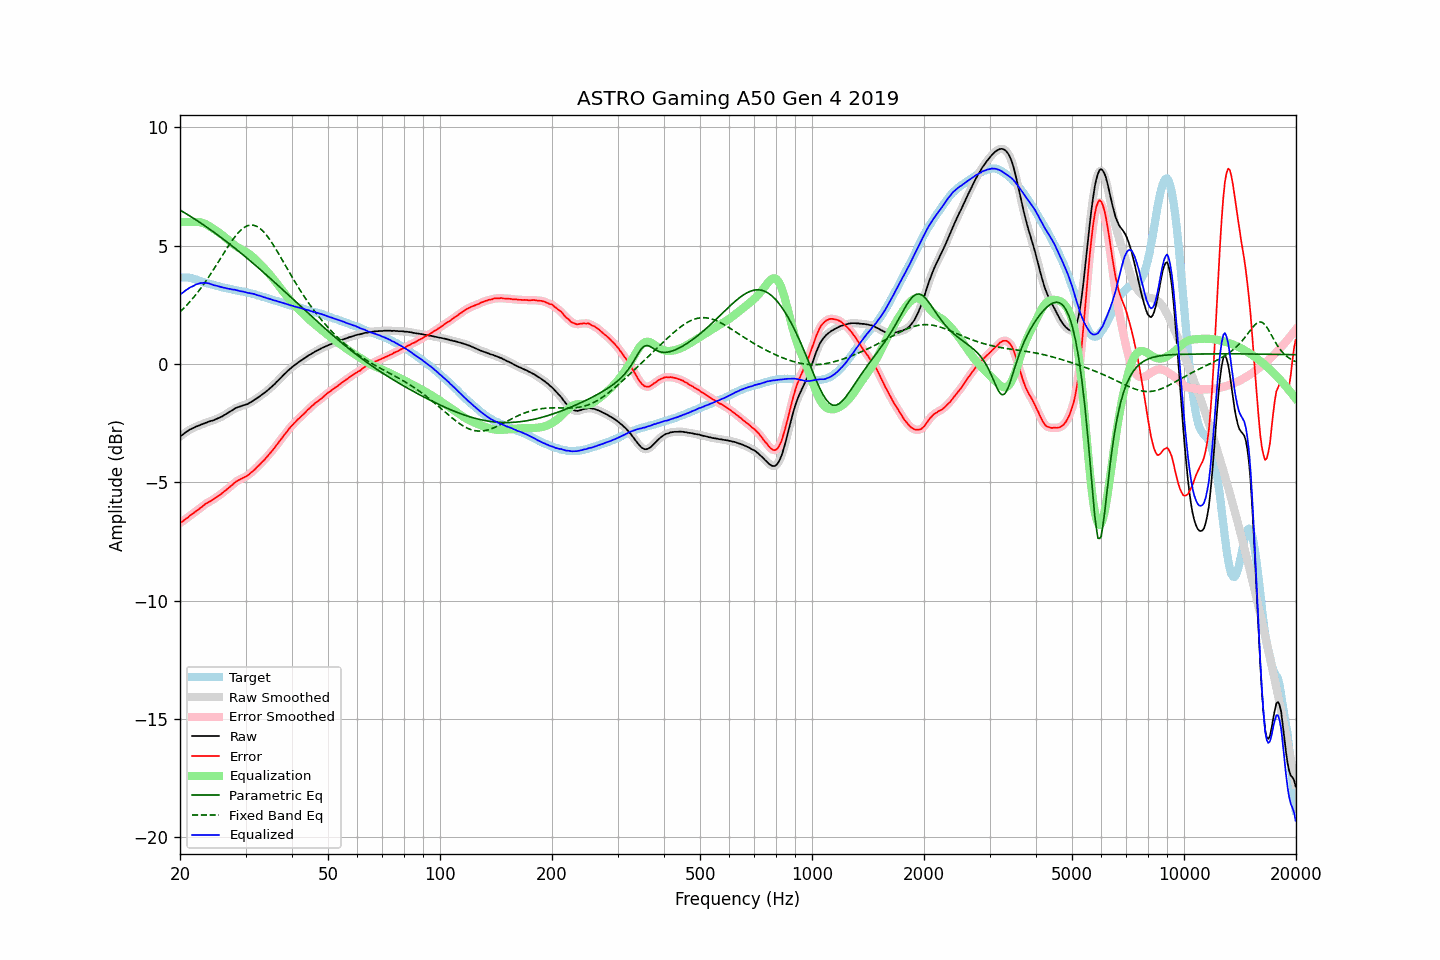

The data file committed next to this chart (first rows):
frequency, raw, error, smoothed, error_smoothed, equalization, parametric_eq, fixed_band_eq, equalized_raw, equalized_smoothed, target
20.00, -3.06, -6.72, -3.06, -6.72, 6.00, 6.51, 2.21, 2.94, 2.94, 3.66
20.20, -3.01, -6.67, -3.01, -6.68, 6.00, 6.47, 2.27, 2.99, 2.99, 3.66
20.40, -2.97, -6.63, -2.96, -6.63, 6.00, 6.43, 2.34, 3.03, 3.04, 3.66
20.61, -2.91, -6.57, -2.91, -6.58, 6.00, 6.39, 2.41, 3.09, 3.09, 3.66
20.81, -2.86, -6.52, -2.86, -6.53, 6.00, 6.35, 2.48, 3.14, 3.14, 3.66
21.02, -2.82, -6.48, -2.82, -6.47, 6.00, 6.31, 2.55, 3.18, 3.18, 3.66
21.23, -2.77, -6.41, -2.78, -6.42, 6.00, 6.26, 2.62, 3.23, 3.22, 3.64
21.44, -2.74, -6.37, -2.74, -6.37, 6.00, 6.22, 2.70, 3.26, 3.26, 3.63
21.66, -2.71, -6.32, -2.71, -6.32, 6.00, 6.18, 2.78, 3.29, 3.30, 3.61
21.87, -2.68, -6.27, -2.68, -6.27, 6.01, 6.13, 2.86, 3.33, 3.33, 3.59
22.09, -2.64, -6.22, -2.65, -6.22, 6.01, 6.09, 2.95, 3.37, 3.36, 3.58
22.31, -2.62, -6.17, -2.62, -6.17, 6.01, 6.05, 3.03, 3.39, 3.39, 3.55
22.54, -2.59, -6.12, -2.59, -6.12, 6.00, 6.00, 3.12, 3.41, 3.41, 3.53
22.76, -2.56, -6.07, -2.57, -6.07, 5.99, 5.96, 3.21, 3.43, 3.42, 3.51
22.99, -2.54, -6.02, -2.54, -6.01, 5.97, 5.91, 3.30, 3.43, 3.43, 3.48
23.22, -2.51, -5.96, -2.51, -5.96, 5.95, 5.86, 3.40, 3.43, 3.43, 3.44
23.45, -2.48, -5.90, -2.48, -5.91, 5.92, 5.82, 3.50, 3.43, 3.43, 3.42
23.69, -2.46, -5.87, -2.46, -5.87, 5.88, 5.77, 3.60, 3.42, 3.42, 3.41
23.92, -2.43, -5.82, -2.43, -5.83, 5.84, 5.72, 3.70, 3.41, 3.41, 3.39
24.16, -2.41, -5.79, -2.41, -5.79, 5.80, 5.67, 3.80, 3.39, 3.38, 3.38
24.40, -2.39, -5.75, -2.39, -5.75, 5.75, 5.63, 3.90, 3.36, 3.36, 3.36
24.65, -2.37, -5.71, -2.37, -5.71, 5.71, 5.58, 4.01, 3.33, 3.34, 3.34
24.89, -2.34, -5.66, -2.34, -5.66, 5.66, 5.53, 4.12, 3.32, 3.32, 3.32
25.14, -2.31, -5.62, -2.31, -5.62, 5.62, 5.48, 4.23, 3.31, 3.31, 3.31
25.39, -2.28, -5.57, -2.28, -5.57, 5.57, 5.43, 4.33, 3.29, 3.29, 3.29
25.65, -2.25, -5.53, -2.25, -5.52, 5.52, 5.38, 4.44, 3.27, 3.27, 3.28
25.91, -2.22, -5.47, -2.22, -5.47, 5.47, 5.33, 4.55, 3.25, 3.25, 3.25
26.16, -2.18, -5.41, -2.18, -5.42, 5.42, 5.28, 4.66, 3.24, 3.23, 3.23
26.43, -2.14, -5.36, -2.14, -5.36, 5.36, 5.22, 4.77, 3.22, 3.22, 3.22
26.69, -2.10, -5.30, -2.10, -5.31, 5.30, 5.17, 4.88, 3.20, 3.20, 3.20
26.96, -2.06, -5.25, -2.06, -5.25, 5.25, 5.12, 4.98, 3.18, 3.19, 3.19
27.23, -2.01, -5.19, -2.02, -5.19, 5.19, 5.07, 5.08, 3.18, 3.17, 3.18
27.50, -1.97, -5.14, -1.97, -5.14, 5.13, 5.01, 5.18, 3.16, 3.16, 3.17
27.77, -1.93, -5.08, -1.93, -5.07, 5.08, 4.96, 5.27, 3.15, 3.15, 3.15
28.05, -1.88, -5.02, -1.89, -5.02, 5.02, 4.91, 5.37, 3.14, 3.14, 3.13
28.33, -1.85, -4.96, -1.85, -4.97, 4.98, 4.85, 5.45, 3.13, 3.13, 3.11
28.62, -1.82, -4.92, -1.82, -4.92, 4.93, 4.80, 5.53, 3.11, 3.11, 3.10
28.90, -1.80, -4.89, -1.80, -4.89, 4.89, 4.74, 5.60, 3.09, 3.09, 3.09
29.19, -1.78, -4.85, -1.78, -4.85, 4.85, 4.69, 5.67, 3.07, 3.08, 3.07
29.48, -1.75, -4.82, -1.75, -4.82, 4.82, 4.63, 5.73, 3.07, 3.06, 3.07
29.78, -1.73, -4.79, -1.73, -4.79, 4.78, 4.57, 5.78, 3.05, 3.05, 3.05
30.08, -1.71, -4.75, -1.71, -4.75, 4.74, 4.52, 5.81, 3.03, 3.03, 3.04
30.38, -1.69, -4.71, -1.69, -4.71, 4.70, 4.46, 5.85, 3.01, 3.02, 3.02
30.68, -1.65, -4.66, -1.65, -4.66, 4.65, 4.40, 5.86, 3.00, 3.00, 3.01
30.99, -1.61, -4.60, -1.61, -4.60, 4.60, 4.34, 5.88, 2.99, 2.99, 2.99
31.30, -1.57, -4.55, -1.57, -4.54, 4.55, 4.29, 5.87, 2.97, 2.98, 2.97
31.61, -1.52, -4.48, -1.53, -4.48, 4.48, 4.23, 5.87, 2.96, 2.96, 2.96
31.93, -1.48, -4.42, -1.48, -4.42, 4.42, 4.17, 5.84, 2.94, 2.94, 2.94
32.24, -1.44, -4.35, -1.44, -4.35, 4.36, 4.11, 5.81, 2.92, 2.92, 2.91
32.57, -1.39, -4.29, -1.39, -4.28, 4.29, 4.05, 5.77, 2.90, 2.90, 2.90
32.89, -1.34, -4.22, -1.34, -4.22, 4.22, 3.99, 5.72, 2.88, 2.88, 2.88
33.22, -1.29, -4.14, -1.29, -4.15, 4.15, 3.93, 5.66, 2.86, 2.86, 2.85
33.55, -1.25, -4.09, -1.24, -4.08, 4.08, 3.87, 5.59, 2.83, 2.83, 2.84
33.89, -1.19, -4.01, -1.19, -4.01, 4.00, 3.81, 5.51, 2.81, 2.81, 2.81
34.23, -1.14, -3.93, -1.14, -3.93, 3.93, 3.75, 5.43, 2.79, 2.79, 2.79
34.57, -1.08, -3.85, -1.08, -3.85, 3.85, 3.69, 5.34, 2.77, 2.77, 2.77
34.92, -1.02, -3.77, -1.02, -3.77, 3.77, 3.63, 5.25, 2.75, 2.75, 2.74
35.27, -0.96, -3.69, -0.96, -3.69, 3.69, 3.57, 5.15, 2.73, 2.73, 2.73
35.62, -0.90, -3.61, -0.90, -3.61, 3.61, 3.51, 5.04, 2.70, 2.71, 2.71
35.97, -0.84, -3.52, -0.84, -3.52, 3.52, 3.45, 4.93, 2.68, 2.69, 2.68
... 635 more rows
